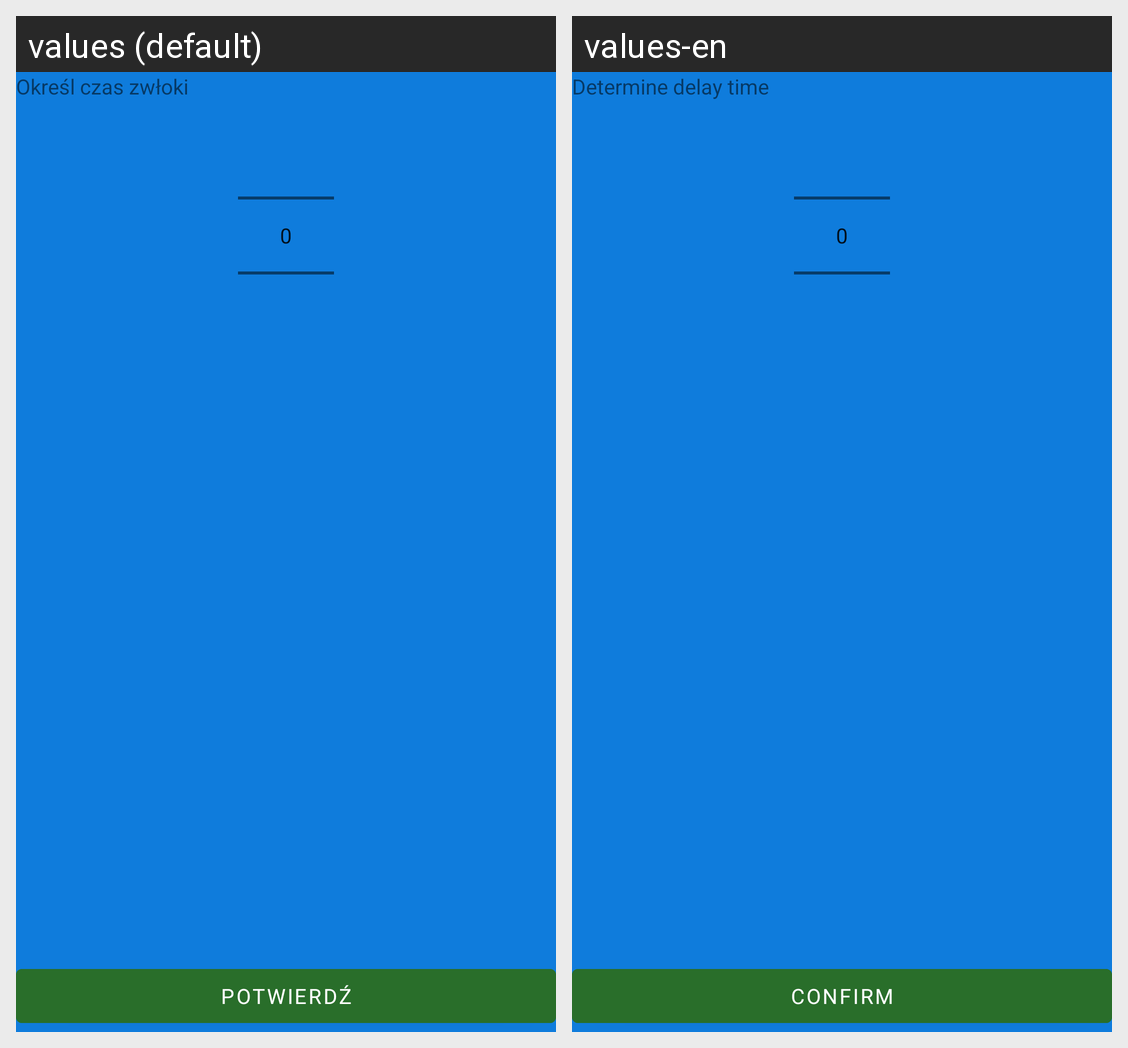

The Android screen above is rendered under two locales of the same app. Produce the string resources it draws, with the default and per-locale values.
Android screen res/layout/pick_custom_notification_delay_fragment.xml rendered under 2 locales, left to right: values (default), values-en. Device: Nexus 5 (rendered at 1080×1920; each locale shown at half size, 540×960, under a caption strip naming it); theme AppTheme.
Strings drawn on this screen, with the default value and each locale's value (text and hints the layout hard-codes, and strings that could not be matched under every locale, appear in the picture but are not listed):

determine_delay_time
  values: Określ czas zwłoki
  values-en: Determine delay time

confirm
  values: Potwierdź
  values-en: Confirm
